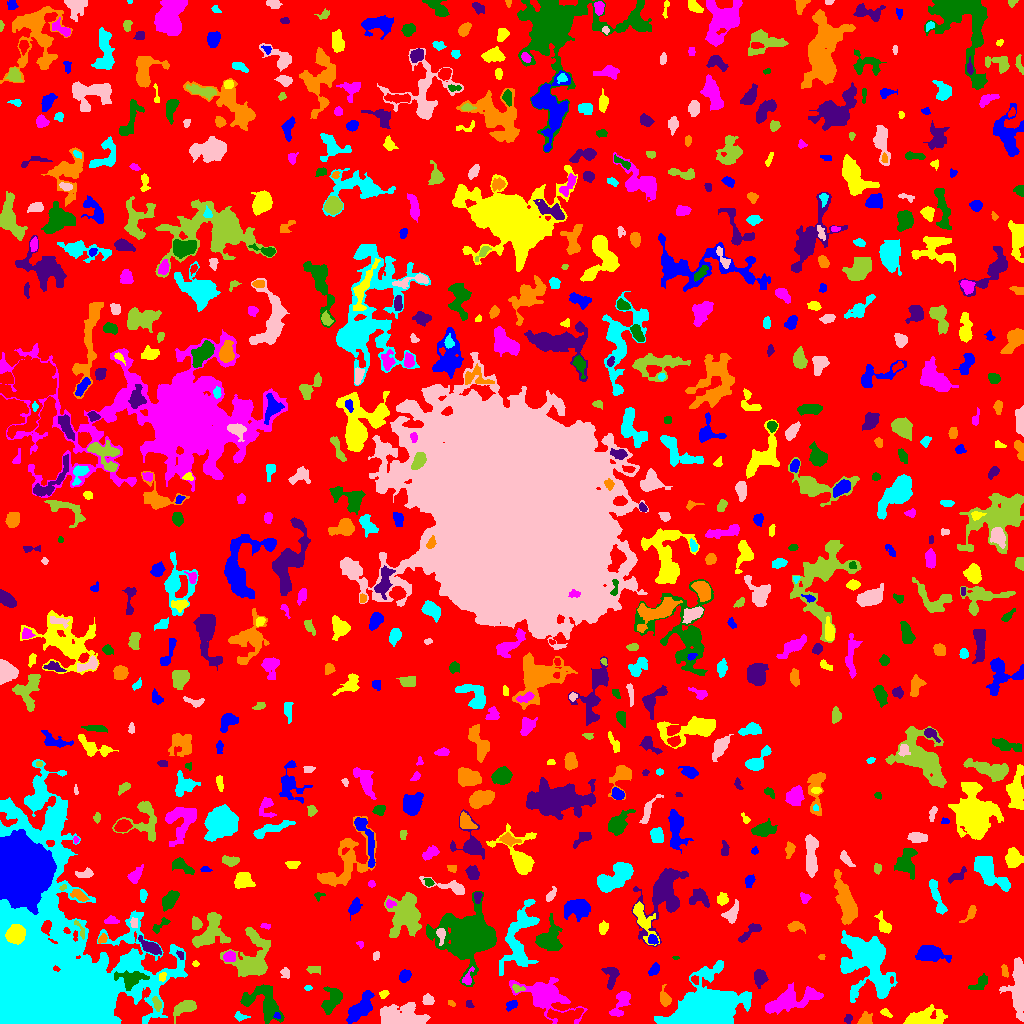

Values plotted in this chart, from the file beside it:
ID, X, Y, A, B, theta, total_flux, mu_max, mu_median, mu_mean, R_fwhm, R_e, R10, R90, x_start, x_end, y_start, y_end, area, greylevel
0, 513.3, 514.3, 305.7, 291.1, -0.8612, 1116348, 18.0, 1.0, 1.48, 7.313, 224.8, 86.5, 370.3, 0, 1023, 0, 1023, 754541, 1.48
1, 277.1, 7.755, 1.714, 1.49, -0.5715, 98.0, 5.0, 2.0, 2.39, 2.326, 1.954, 0.5642, 3.09, 273, 280, 5, 11, 41, 9.39
2, 922.3, 4.208, 9.972, 3.758, 0.1316, 1901, 17.0, 3.0, 3.84, 3.989, 5.836, 2.034, 10.43, 903, 947, 0, 19, 495, 6.84
3, 621.2, 21.31, 7.975, 3.11, 1.085, 966.0, 8.0, 3.0, 3.331, 6.077, 5.14, 1.954, 8.292, 609, 630, 7, 32, 290, 6.331
4, 333.5, 24.58, 6.647, 3.375, 1.03, 677.0, 6.0, 1.0, 1.945, 5.809, 4.652, 1.871, 8.137, 321, 342, 9, 37, 348, 5.945
5, 848, 4.578, 2.069, 1.496, 0.9749, 102.0, 4.0, 1.0, 1.5, 2.985, 2.111, 0.7979, 3.523, 844, 852, 0, 9, 68, 5.5
6, 864.7, 3.469, 2.761, 2.463, 0.7978, 557.0, 12.0, 3.0, 3.979, 3.656, 3.038, 1.128, 5.015, 857, 872, 0, 12, 140, 7.979
7, 240.2, 7.123, 3.577, 1.761, -0.1946, 130.0, 4.0, 1.0, 1.477, 3.432, 2.706, 0.9772, 4.442, 234, 250, 2, 12, 88, 5.477
8, 401.5, 7.325, 11.91, 5.371, -0.01533, 2636, 9.0, 3.0, 3.415, 7.421, 8.649, 3.192, 13.6, 380, 430, 0, 21, 772, 6.415
9, 184.2, 16, 5.744, 2.653, 0.4336, 541.0, 5.0, 2.0, 2.011, 5.382, 4.514, 1.784, 7.464, 173, 196, 0, 23, 269, 6.011
10, 291.5, 11.5, 2.291, 1.5, -0.0, 64.0, 2.0, 0.0, 0.64, 3.909, 2.185, 0.9772, 3.613, 288, 302, 8, 21, 100, 4.64
11, 511.9, 18.65, 3.061, 1.823, 0.5002, 161.0, 4.0, 2.0, 1.626, 4.029, 2.877, 1.128, 4.583, 506, 517, 12, 23, 99, 6.626
12, 885.6, 10.68, 2.991, 1.349, -0.4723, 78.0, 3.0, 1.0, 1.054, 2.706, 2.326, 0.7979, 3.7, 880, 892, 6, 15, 74, 5.054
13, 545.1, 28.43, 12.77, 6.614, -0.4424, 3893, 12.0, 3.0, 3.754, 8.649, 8.311, 3.338, 15.12, 509, 587, 0, 46, 1037, 6.754
14, 264.6, 22.13, 11.5, 7.877, -0.9251, 2263, 9.0, 3.0, 3.233, 6.531, 8.368, 3.038, 13.22, 240, 284, 0, 39, 700, 6.233
15, 469.6, 19.35, 2.337, 1.424, -1.363, 68.0, 2.0, 1.0, 1.259, 3.742, 2.257, 0.9772, 3.432, 466, 474, 16, 23, 54, 5.259
16, 451.1, 20.32, 2.088, 1.307, -0.5734, 81.0, 3.0, 2.0, 1.884, 3.09, 2.185, 0.7979, 3.241, 448, 455, 17, 23, 43, 5.884
17, 703.4, 11.31, 13.72, 7.835, 0.3289, 70620, 111.0, 11.0, 26.48, 12.96, 11.38, 4.583, 19.25, 654, 751, 0, 63, 2667, 29.48
18, 427.7, 23.39, 2.448, 2.123, 0.1088, 202.0, 4.0, 2.0, 1.804, 4.406, 2.877, 1.262, 4.442, 422, 434, 19, 30, 112, 5.804
19, 156.9, 19.23, 3.968, 1.886, -1.254, 166.0, 4.0, 2.0, 1.612, 4.37, 3.478, 1.262, 5.14, 152, 161, 12, 27, 103, 7.612
20, 209.4, 31.4, 2.981, 2.537, -1.137, 298.0, 5.0, 2.0, 2.099, 4.297, 3.523, 1.262, 5.47, 203, 215, 24, 38, 142, 6.099
21, 359.8, 14.57, 9.382, 3.733, 0.8813, 1616, 7.0, 3.0, 3.424, 7.899, 6.979, 2.764, 10.95, 346, 374, 0, 33, 472, 6.424
22, 383.5, 29.62, 2.295, 1.6, 0.6503, 79.0, 3.0, 1.0, 1.162, 2.646, 2.326, 0.7979, 3.742, 379, 389, 25, 33, 68, 6.162
23, 790.3, 23.26, 14.52, 4.716, 0.2797, 2400, 9.0, 3.0, 3.038, 6.457, 8.593, 3.09, 13.76, 765, 823, 9, 41, 790, 6.038
24, 981, 40.67, 5.198, 2.569, 0.7609, 247.0, 3.0, 1.0, 1.411, 4.787, 3.785, 1.596, 6.129, 968, 987, 34, 50, 175, 5.411
25, 759.6, 45.69, 3.614, 2.69, -1.503, 587.0, 7.0, 3.0, 3.057, 5.046, 3.989, 1.596, 6.206, 754, 768, 35, 54, 192, 7.057
26, 664.7, 25.05, 4.282, 2.344, -1.327, 354.0, 6.0, 2.0, 2.255, 4.549, 3.785, 1.382, 6.024, 660, 671, 17, 39, 157, 6.255
27, 307.8, 35.5, 1.92, 1.299, 0.0, 64.0, 3.0, 1.0, 1.561, 2.523, 2.034, 0.7979, 3.241, 304, 312, 33, 38, 41, 5.561
28, 1019, 34.51, 13.57, 3.398, -1.558, 2043, 8.0, 3.0, 2.944, 9.39, 7.485, 2.985, 11.71, 999, 1023, 2, 66, 694, 6.944
29, 517.2, 35.07, 2.652, 1.532, -0.214, 94.0, 3.0, 1.0, 1.205, 2.932, 2.326, 0.9772, 3.785, 512, 525, 31, 39, 78, 8.205
30, 694.5, 43.71, 2.186, 1.748, -0.8794, 93.0, 4.0, 1.0, 1.476, 2.585, 2.257, 0.7979, 3.909, 691, 698, 39, 48, 63, 8.476
31, 404.6, 47.81, 3.056, 2.58, 0.7975, 489.0, 7.0, 4.0, 3.677, 4.754, 3.7, 1.493, 5.614, 399, 411, 41, 54, 133, 6.677
32, 162.3, 46.81, 2.39, 1.684, 1.378, 143.0, 4.0, 2.0, 2.27, 3.7, 2.523, 0.9772, 3.868, 159, 166, 42, 51, 63, 9.27
33, 467.6, 44.83, 4.243, 2.147, 1.187, 269.0, 6.0, 2.0, 2.381, 3.868, 3.192, 1.128, 5.202, 462, 474, 39, 57, 113, 8.381
34, 130.7, 44.68, 6.906, 3.915, 0.05839, 812.0, 7.0, 2.0, 2.281, 4.983, 5.202, 1.954, 8.667, 114, 149, 33, 53, 356, 11.28
35, 611.3, 47.26, 6.093, 3.375, 1.537, 517.0, 5.0, 2.0, 2.35, 5.323, 4.687, 1.784, 7.203, 601, 619, 34, 56, 220, 5.35
36, 1004, 52.2, 3.268, 1.62, -1.401, 152.0, 3.0, 2.0, 1.949, 3.989, 2.821, 1.262, 4.406, 1001, 1008, 46, 59, 78, 5.949
37, 97.16, 53.24, 2.365, 1.596, 1.173, 103.0, 3.0, 2.0, 1.661, 3.241, 2.394, 0.9772, 3.785, 94, 102, 48, 58, 62, 12.66
38, 284.7, 50.59, 2.402, 2.042, 1.44, 88.0, 3.0, 1.0, 1.011, 2.646, 2.326, 0.7979, 3.949, 280, 289, 45, 56, 87, 5.011
39, 314.4, 54.0, 3.428, 1.678, -0.08641, 134.0, 3.0, 1.0, 1.354, 3.09, 2.821, 1.128, 4.853, 306, 320, 49, 57, 99, 5.354
40, 627.5, 55.47, 1.847, 1.757, 1.079, 88.0, 3.0, 2.0, 1.66, 2.985, 2.326, 0.7979, 3.7, 623, 631, 52, 59, 53, 5.66
41, 653.5, 53.67, 3.411, 1.689, 0.8516, 187.0, 4.0, 2.0, 1.67, 4.297, 2.985, 1.128, 4.82, 648, 659, 48, 61, 112, 5.67
42, 195.5, 59.61, 1.682, 1.43, 0.0, 62.0, 3.0, 2.0, 1.59, 2.523, 2.034, 0.7979, 3.141, 192, 199, 57, 63, 39, 6.59
43, 229.3, 66.96, 2.996, 2.566, 0.2682, 526.0, 9.0, 4.0, 4.242, 4.107, 3.568, 1.382, 5.499, 223, 235, 62, 73, 124, 9.242
44, 675.6, 65.88, 1.846, 0.8118, -0.02618, 43.0, 3.0, 2.0, 1.72, 2.257, 1.596, 0.5642, 2.394, 672, 679, 64, 67, 25, 5.72
45, 180.4, 68.28, 2.65, 1.516, -0.9762, 109.0, 3.0, 2.0, 2.019, 3.656, 2.459, 0.9772, 3.613, 176, 183, 64, 73, 54, 8.019
46, 821.5, 66.54, 1.548, 1.413, -0.1193, 57.0, 3.0, 1.0, 1.541, 2.326, 1.871, 0.5642, 3.038, 818, 825, 64, 69, 37, 6.541
47, 517.6, 71.85, 8.042, 1.707, -1.147, 201.0, 4.0, 1.0, 1.104, 4.687, 3.742, 1.382, 5.642, 508, 526, 60, 85, 182, 8.104
48, 376.3, 67.68, 2.425, 1.425, 1.314, 72.0, 3.0, 1.0, 1.241, 2.646, 2.257, 0.7979, 3.523, 373, 379, 63, 72, 58, 5.241
49, 252.1, 65.22, 12.9, 9.824, 1.343, 4176, 11.0, 4.0, 4.205, 8.5, 10.09, 3.7, 15.78, 220, 270, 47, 96, 993, 6.205
50, 788.2, 72.88, 5.345, 1.758, 1.422, 179.0, 3.0, 1.0, 1.147, 4.297, 3.656, 1.382, 5.614, 784, 795, 61, 83, 156, 5.147
51, 930.3, 69.22, 7.542, 3.524, -0.06999, 1902, 11.0, 4.0, 4.529, 7.159, 6.155, 2.459, 9.723, 915, 951, 61, 78, 420, 7.529
52, 15.5, 88.78, 4.161, 3.906, 0.6808, 3540, 28.0, 9.0, 10.76, 5.863, 5.078, 2.034, 8.33, 5, 25, 79, 99, 329, 29.76
53, 360.6, 78.9, 1.715, 1.195, -1.314, 48.0, 4.0, 1.0, 1.116, 2.034, 1.596, 0.5642, 2.764, 356, 363, 75, 82, 43, 5.116
54, 548.6, 85.02, 7.16, 5.99, 1.192, 1676, 9.0, 3.0, 3.299, 6.408, 6.652, 2.459, 10.84, 535, 562, 73, 110, 508, 6.299
55, 150.5, 76.26, 5.913, 2.483, -0.5352, 804.0, 8.0, 3.0, 3.511, 5.781, 4.583, 1.871, 7.225, 138, 161, 69, 88, 229, 8.511
56, 102.4, 84.72, 2.635, 1.857, 0.8753, 136.0, 4.0, 2.0, 1.813, 3.7, 2.764, 0.9772, 4.37, 98, 107, 80, 90, 75, 6.813
57, 867.1, 62.66, 15.14, 10.34, -1.085, 9599, 20.0, 4.0, 4.968, 9.69, 11.66, 4.297, 20.15, 840, 897, 21, 93, 1932, 7.968
58, 440.6, 89.57, 3.942, 1.782, -1.474, 248.0, 6.0, 2.0, 2.157, 3.568, 2.932, 1.128, 4.951, 436, 445, 78, 95, 115, 10.16
59, 210, 90.96, 10.39, 6.563, 0.9637, 1884, 6.0, 3.0, 3.063, 10.65, 7.959, 3.192, 12.46, 192, 230, 76, 111, 615, 6.063
... 701 more rows
